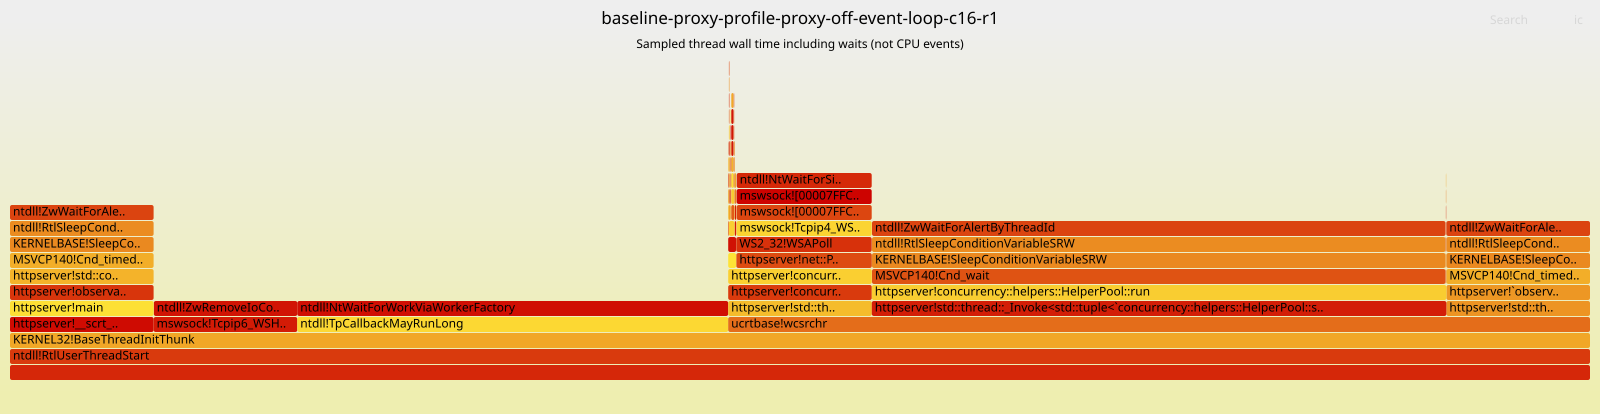

Values plotted in this chart, from the file beside it:
function, inclusive_thread_wall_percent, exclusive_thread_wall_percent
ntdll!RtlUserThreadStart, 100.0, 0.0
KERNEL32!BaseThreadInitThunk, 100.0, 0.0
ucrtbase!wcsrchr, 54.55, 0.0
ntdll!RtlSleepConditionVariableSRW, 54.52, 0.01045
ntdll!ZwWaitForAlertByThreadId, 54.51, 54.51
KERNELBASE!SleepConditionVariableSRW, 54.48, 0.0
httpserver!concurrency::helpers::HelperP…, 36.36, 0.01092
httpserver!std::thread::_Invoke<std::tup…, 36.36, 0.0
MSVCP140!Cnd_wait, 36.3, 0.0
ntdll!NtWaitForWorkViaWorkerFactory, 27.27, 27.27
ntdll!TpCallbackMayRunLong, 27.27, 0.0
MSVCP140!Cnd_timedwait, 18.18, 0.0
ntdll!ZwRemoveIoCompletion, 9.101, 9.101
httpserver!std::thread::_Invoke<std::tup…, 9.091, 0.0
httpserver!concurrency::event_loop::Even…, 9.091, 0.0
httpserver!concurrency::event_loop::Even…, 9.091, 0.0
mswsock!Tcpip6_WSHGetSockaddrType, 9.091, 0.0
httpserver!std::thread::_Invoke<std::tup…, 9.091, 0.0
httpserver!`observability::ScopedStopHoo…, 9.091, 0.0
httpserver!std::condition_variable::wait…, 9.091, 0.0
httpserver!main, 9.091, 0.0
httpserver!__scrt_common_main_seh, 9.091, 0.0
httpserver!observability::StopController…, 9.091, 0.0
httpserver!net::Poller::wait, 8.571, 0.0
mswsock!Tcpip4_WSHStringToAddress, 8.561, 0.0
WS2_32!WSAPoll, 8.56, 0.01031
mswsock![00007FFCA8C78464], 8.539, 0.0
ntdll!NtWaitForSingleObject, 8.539, 8.539
mswsock![00007FFCA8C7951A], 8.539, 0.0
httpserver!concurrency::event_loop::Even…, 0.4991, 0.0
httpserver!concurrency::event_loop::Even…, 0.4991, 0.0
httpserver!concurrency::event_loop::Even…, 0.3591, 0.0
ntdll!NtDeviceIoControlFile, 0.3247, 0.3247
httpserver!concurrency::event_loop::Even…, 0.1945, 0.0
httpserver!concurrency::event_loop::Even…, 0.1945, 0.0
httpserver!net::Socket::begin_connect, 0.1511, 0.0
mswsock!NSPStartup, 0.1402, 0.0
WS2_32!connect, 0.1402, 0.0
httpserver!net::Socket::write_some, 0.1194, 0.0
WS2_32!send, 0.1194, 0.0
mswsock![00007FFCA8C7C414], 0.1194, 0.0
httpserver!`concurrency::event_loop::Eve…, 0.08808, 0.0
httpserver!std::_Visit_impl<10,concurren…, 0.08758, 0.0
httpserver!http::HttpSession::on_event, 0.08758, 0.0
httpserver!concurrency::event_loop::Even…, 0.08758, 0.0
httpserver!http::HttpSession::advance_tr…, 0.06568, 0.0
httpserver!`http::HttpSession::on_event'…, 0.0442, 0.0
httpserver!`http::HttpSession::advance_t…, 0.04404, 0.0
httpserver!http::ResponseWriter::body, 0.04404, 0.0
httpserver!std::basic_string<char,std::c…, 0.04404, 0.0
VCRUNTIME140!_NLG_Return2, 0.04404, 0.04404
ntdll!NtClose, 0.04347, 0.04347
WS2_32!closesocket, 0.04347, 0.0
mswsock![00007FFCA8C71924], 0.04347, 0.0
httpserver!concurrency::event_loop::Even…, 0.04347, 0.0
mswsock![00007FFCA8C71301], 0.04347, 0.0
httpserver!net::Socket::Impl::close, 0.04347, 0.0
httpserver!net::Socket::close, 0.04347, 0.0
WS2_32!WSASocketW, 0.04339, 0.0
WS2_32!socket, 0.04339, 0.0
... 67 more rows
